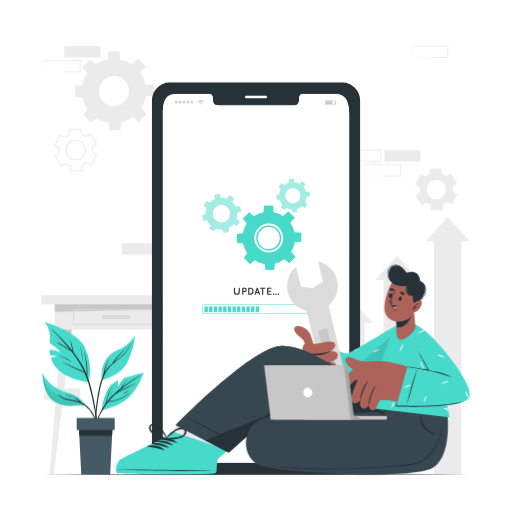
t = 0.00 s
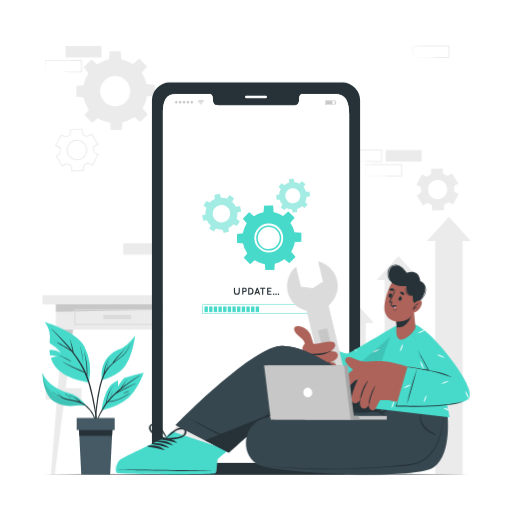
t = 1.05 s
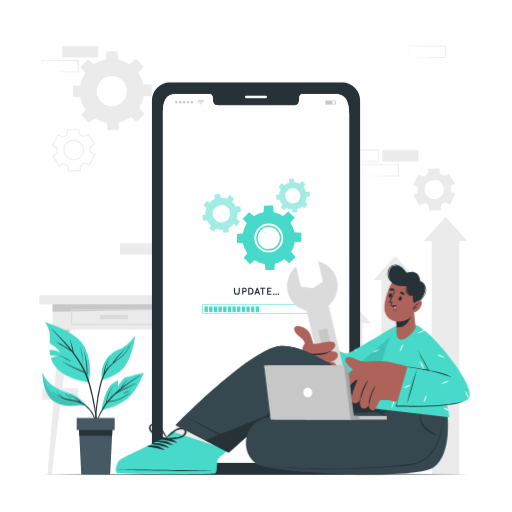
t = 1.95 s
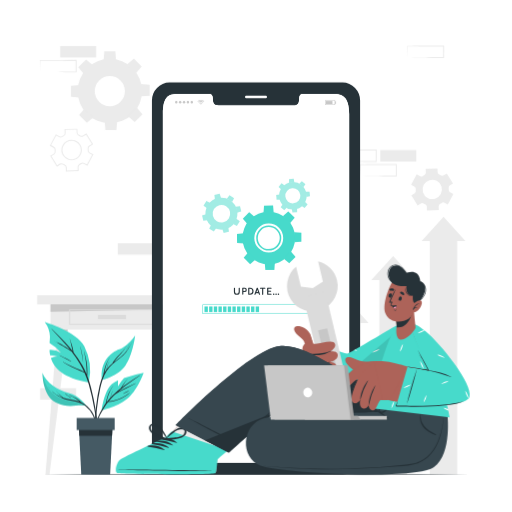
t = 3.00 s
t = 4.05 s: frame unchanged from t = 1.95 s, image omitted
t = 4.95 s: frame unchanged from t = 1.05 s, image omitted

The animated SVG that drew these frames (rendered in a browser with its animation timeline set to each time). Animation: 1 CSS @keyframes rule; one cycle of 6.00 s, repeats indefinitely.

<svg class="animated" id="freepik_stories-operating-system-upgrade" xmlns="http://www.w3.org/2000/svg" viewBox="0 0 500 500" version="1.1" xmlns:xlink="http://www.w3.org/1999/xlink" xmlns:svgjs="http://svgjs.com/svgjs"><style>svg#freepik_stories-operating-system-upgrade:not(.animated) .animable {opacity: 0;}svg#freepik_stories-operating-system-upgrade.animated #freepik--background-complete--inject-82 {animation: 6s Infinite  linear shake;animation-delay: 0s;}svg#freepik_stories-operating-system-upgrade.animated #freepik--Character--inject-82 {animation: 3s Infinite  linear shake;animation-delay: 0s;}            @keyframes shake {                10%, 90% {                    transform: translate3d(-1px, 0, 0);                  }                  20%, 80% {                    transform: translate3d(2px, 0, 0);                  }                  30%, 50%, 70% {                    transform: translate3d(-4px, 0, 0);                  }                  40%, 60% {                    transform: translate3d(4px, 0, 0);                  }            }        </style><g id="freepik--background-complete--inject-82" class="animable" style="transform-origin: 249.42px 253.94px;"><g id="el6g5b0cv2vet"><rect x="402.07" y="365.04" width="35.16" height="11.19" style="fill: rgb(235, 235, 235); transform-origin: 419.65px 370.635px; transform: rotate(180deg);" class="animable"></rect></g><g id="el354cf23e8fg"><rect x="119.11" y="237.55" width="35.16" height="11.19" style="fill: rgb(235, 235, 235); transform-origin: 136.69px 243.145px; transform: rotate(180deg);" class="animable"></rect></g><path d="M421.68,390.34c5.84-.09,20.81-.34,26.45-.41l8.71,0-.46.45,0-11.19.5.5c-5.84,0-20.73-.07-26.37-.15l-8.79-.11.24-.24-.24,11.19Zm0,0-.23-11.19v-.23h.24c4.39-.06,13.2-.16,17.58-.2l17.58-.07h.5v.5l0,11.19v.46h-.45l-8.87,0c-5.6-.06-20.5-.32-26.29-.42Z" style="fill: rgb(235, 235, 235); transform-origin: 439.4px 384.725px;" id="el9gjpokgan9o" class="animable"></path><path d="M336.2,157.72c5.84-.1,20.81-.35,26.45-.41l8.71,0-.46.45,0-11.19.5.5c-5.84,0-20.73-.07-26.37-.15l-8.79-.11.24-.24-.24,11.19Zm0,0L336,146.53v-.23h.24c4.39-.06,13.2-.16,17.58-.2l17.58-.07h.5v.5l-.05,11.19v.46h-.45l-8.87,0c-5.6-.07-20.5-.32-26.29-.42Z" style="fill: rgb(235, 235, 235); transform-origin: 353.95px 152.105px;" id="eldytq1bvzwnt" class="animable"></path><path d="M355.81,171.83c5.84-.1,20.81-.35,26.45-.41l8.71,0-.46.45,0-11.19.5.5c-5.84,0-20.73-.07-26.37-.15l-8.79-.11.24-.24-.24,11.19Zm0,0-.23-11.19v-.23h.24c4.39-.06,13.2-.16,17.58-.2l17.58-.07h.5v.5l0,11.19v.46H391l-8.87,0c-5.6-.07-20.5-.32-26.29-.42Z" style="fill: rgb(235, 235, 235); transform-origin: 373.53px 166.215px;" id="el3zmksh491ls" class="animable"></path><g id="elzu270q7bbql"><rect x="375.35" y="146.53" width="35.16" height="11.19" style="fill: rgb(235, 235, 235); transform-origin: 392.93px 152.125px; transform: rotate(180deg);" class="animable"></rect></g><g id="el9hs6x47g4"><rect x="43.16" y="379.15" width="35.16" height="11.19" style="fill: rgb(235, 235, 235); transform-origin: 60.74px 384.745px; transform: rotate(180deg);" class="animable"></rect></g><g id="el47b7aumm9l8"><rect x="62.77" y="44.93" width="35.16" height="11.19" style="fill: rgb(235, 235, 235); transform-origin: 80.35px 50.525px; transform: rotate(180deg);" class="animable"></rect></g><path d="M43.16,70.23c5.84-.1,20.81-.35,26.45-.41l8.71,0-.46.45,0-11.19.5.5c-5.84,0-20.73-.07-26.37-.15l-8.79-.11L43.4,59l-.24,11.19Zm0,0L42.92,59v-.23h.24c4.39-.06,13.19-.16,17.58-.2l17.58-.07h.5V59l0,11.19v.46h-.45l-8.87,0c-5.6-.07-20.51-.32-26.29-.42Z" style="fill: rgb(235, 235, 235); transform-origin: 60.87px 64.575px;" id="elxbxdwowj10r" class="animable"></path><path d="M402.07,56.12c5.84-.1,20.81-.34,26.45-.41l8.71,0-.46.45,0-11.19.5.5-17.58-.07c-4.38,0-13.2-.13-17.58-.19l.24-.24-.24,11.19Zm0,0-.24-11.19V44.7h.24c4.39-.06,13.2-.16,17.58-.2l17.58-.07h.5v.5l-.05,11.19v.46h-.45l-8.87,0c-5.6-.07-20.5-.32-26.29-.42Z" style="fill: rgb(235, 235, 235); transform-origin: 419.78px 50.505px;" id="el7gvckjpvr8e" class="animable"></path><rect x="40.29" y="288.36" width="146.12" height="8.92" style="fill: rgb(235, 235, 235); transform-origin: 113.35px 292.82px;" id="elcst1od9ac06" class="animable"></rect><rect x="53.32" y="297.28" width="120.06" height="24.61" style="fill: rgb(235, 235, 235); transform-origin: 113.35px 309.585px;" id="ely7afxn22mv8" class="animable"></rect><polygon points="173.38 302.14 53.32 304.53 53.32 297.28 173.38 297.28 173.38 302.14" style="fill: rgb(199, 199, 199); transform-origin: 113.35px 300.905px;" id="el3e5tpdljrd7" class="animable"></polygon><path d="M155.29,317.24H71.41v-15.3h83.88Zm-82.88-1h81.88v-13.3H72.41Z" style="fill: rgb(219, 219, 219); transform-origin: 113.35px 309.59px;" id="elhuif3eq5b9l" class="animable"></path><rect x="99.69" y="307.53" width="27.33" height="4.13" style="fill: rgb(219, 219, 219); transform-origin: 113.355px 309.595px;" id="elfzdza2jcysv" class="animable"></rect><polygon points="52.35 463.45 48.37 463.45 59.94 321.9 70.08 321.9 52.35 463.45" style="fill: rgb(235, 235, 235); transform-origin: 59.225px 392.675px;" id="elb51p2lr645a" class="animable"></polygon><polygon points="70.08 321.9 68.89 331.37 59.17 331.37 59.94 321.9 70.08 321.9" style="fill: rgb(199, 199, 199); transform-origin: 64.625px 326.635px;" id="el4x3kw5zdyd" class="animable"></polygon><polygon points="174.35 463.45 178.33 463.45 166.76 321.9 156.62 321.9 174.35 463.45" style="fill: rgb(235, 235, 235); transform-origin: 167.475px 392.675px;" id="elc339mmfshzr" class="animable"></polygon><polygon points="156.62 321.9 157.81 331.37 167.53 331.37 166.76 321.9 156.62 321.9" style="fill: rgb(199, 199, 199); transform-origin: 162.075px 326.635px;" id="elg64kpseqtqp" class="animable"></polygon><path d="M68.31,167.55l-.13-4a2.25,2.25,0,0,0-1.31-1.95c-.27-.12-.53-.25-.79-.39s-.51-.29-.76-.44a2.25,2.25,0,0,0-2.36,0l-3.43,2.13-6.61-10.66,3.42-2.13a2.21,2.21,0,0,0,1-2.11,15.06,15.06,0,0,1-.05-1.78,2.24,2.24,0,0,0-1.17-2l-3.56-1.9,5.93-11.06,3.56,1.91a2.25,2.25,0,0,0,2.34-.16c.49-.34,1-.65,1.52-.94a2.21,2.21,0,0,0,1.18-2l-.12-4,12.53-.39.13,4A2.23,2.23,0,0,0,81,131.51l.78.4.76.43a2.22,2.22,0,0,0,2.34,0l3.46-2.13,6.61,10.66L91.5,143a2.22,2.22,0,0,0-1,2.11,15,15,0,0,1,0,1.77,2.24,2.24,0,0,0,1.17,2l3.56,1.91-5.93,11.06L85.76,160a2.22,2.22,0,0,0-2.34.15,14.56,14.56,0,0,1-1.51.93,2.27,2.27,0,0,0-1.19,2l.13,4Zm-4.21-8.16a3.32,3.32,0,0,1,1.73.49l.72.4c.25.14.49.26.74.38a3.21,3.21,0,0,1,1.89,2.82l.1,3,10.54-.33-.1-3a3.22,3.22,0,0,1,1.71-2.94,14.65,14.65,0,0,0,1.42-.88,3.2,3.2,0,0,1,3.38-.21l2.68,1.43,5-9.29-2.67-1.44a3.25,3.25,0,0,1-1.7-2.94,13.15,13.15,0,0,0,0-1.66,3.23,3.23,0,0,1,1.5-3.05l2.59-1.61-5.56-9-2.6,1.61a3.23,3.23,0,0,1-3.39,0c-.23-.15-.47-.28-.71-.41s-.49-.26-.74-.37a3.24,3.24,0,0,1-1.89-2.83l-.1-3L68,126.87l.09,3a3.23,3.23,0,0,1-1.7,2.94,16.13,16.13,0,0,0-1.43.88,3.23,3.23,0,0,1-3.38.22l-2.68-1.44-5,9.3,2.67,1.43a3.26,3.26,0,0,1,1.7,2.94,13.47,13.47,0,0,0,.05,1.68,3.24,3.24,0,0,1-1.51,3l-2.58,1.59,5.56,9,2.58-1.6A3.13,3.13,0,0,1,64.1,159.39Zm9.81-2.9a10,10,0,1,1,8.78-5.25A9.89,9.89,0,0,1,73.91,156.49Zm0-18.91a8.95,8.95,0,1,0,4.22,1.06A9,9,0,0,0,73.94,137.58Z" style="fill: rgb(235, 235, 235); transform-origin: 73.895px 146.615px;" id="el8je6jqc3ln8" class="animable"></path><path d="M414.84,198.77a2.74,2.74,0,0,1,2.88,0c.25.15.49.29.74.42l.77.39a2.74,2.74,0,0,1,1.6,2.38l.11,3.54,11.54-.36-.11-3.54a2.76,2.76,0,0,1,1.45-2.49,16.83,16.83,0,0,0,1.46-.9,2.75,2.75,0,0,1,2.87-.19l3.11,1.67,5.46-10.17-3.12-1.67a2.76,2.76,0,0,1-1.43-2.49c0-.58,0-1.15-.05-1.72a2.71,2.71,0,0,1,1.27-2.58l3-1.87-6.09-9.81-3,1.87a2.72,2.72,0,0,1-2.87,0l-.74-.42-.76-.38a2.74,2.74,0,0,1-1.61-2.39l-.1-3.54-11.54.36.11,3.53a2.75,2.75,0,0,1-1.44,2.49,13.84,13.84,0,0,0-1.47.91A2.75,2.75,0,0,1,414,172l-3.11-1.67-5.46,10.18,3.11,1.67a2.74,2.74,0,0,1,1.44,2.49,14.12,14.12,0,0,0,0,1.72,2.73,2.73,0,0,1-1.27,2.58l-3,1.87,6.09,9.8Zm2.9-18.22a9.45,9.45,0,1,1,3.87,12.8A9.46,9.46,0,0,1,417.74,180.55Z" style="fill: rgb(235, 235, 235); transform-origin: 426.075px 185.01px;" id="elqar232le1w" class="animable"></path><path d="M79.74,89a31.49,31.49,0,1,0,31.49-31.49A31.49,31.49,0,0,0,79.74,89Zm16.78,0a14.71,14.71,0,1,1,14.71,14.7A14.71,14.71,0,0,1,96.52,89Z" style="fill: rgb(235, 235, 235); transform-origin: 111.23px 89px;" id="el26xyi01fxwk" class="animable"></path><polygon points="105.17 58.79 117.28 58.79 116.62 50.22 105.84 50.22 105.17 58.79" style="fill: rgb(235, 235, 235); transform-origin: 111.225px 54.505px;" id="elke7onefjvl" class="animable"></polygon><polygon points="128.23 62.87 136.79 71.44 142.38 64.9 134.76 57.28 128.23 62.87" style="fill: rgb(235, 235, 235); transform-origin: 135.305px 64.36px;" id="eln2c2yybjqu" class="animable"></polygon><polygon points="141.64 82.06 141.64 94.17 150.21 93.5 150.21 82.73 141.64 82.06" style="fill: rgb(235, 235, 235); transform-origin: 145.925px 88.115px;" id="elqbu7sm2ba1n" class="animable"></polygon><polygon points="137.56 105.11 129 113.67 135.53 119.26 143.15 111.65 137.56 105.11" style="fill: rgb(235, 235, 235); transform-origin: 136.075px 112.185px;" id="elg1mh7qyxeku" class="animable"></polygon><polygon points="118.38 118.53 106.26 118.53 106.93 127.1 117.7 127.1 118.38 118.53" style="fill: rgb(235, 235, 235); transform-origin: 112.32px 122.815px;" id="elrjwfaq0c6ah" class="animable"></polygon><polygon points="95.32 114.44 86.76 105.88 81.17 112.42 88.79 120.03 95.32 114.44" style="fill: rgb(235, 235, 235); transform-origin: 88.245px 112.955px;" id="elxfmlg5m04tb" class="animable"></polygon><polygon points="81.91 95.26 81.91 83.15 73.33 83.82 73.33 94.59 81.91 95.26" style="fill: rgb(235, 235, 235); transform-origin: 77.62px 89.205px;" id="elxgw166ltjap" class="animable"></polygon><polygon points="85.99 72.21 94.55 63.64 88.02 58.05 80.4 65.67 85.99 72.21" style="fill: rgb(235, 235, 235); transform-origin: 87.475px 65.13px;" id="elnmenlbvphkg" class="animable"></polygon><polygon points="409.35 273.46 401.35 273.46 401.35 463.45 374.49 463.45 374.49 273.46 366.51 273.46 387.93 249.94 409.35 273.46" style="fill: rgb(235, 235, 235); transform-origin: 387.93px 356.695px;" id="elr8ff85m449c" class="animable"></polygon><polygon points="458.55 235.31 450.54 235.31 450.54 463.45 423.69 463.45 423.69 235.31 415.7 235.31 437.13 211.78 458.55 235.31" style="fill: rgb(235, 235, 235); transform-origin: 437.125px 337.615px;" id="els30ccirr6zc" class="animable"></polygon><polygon points="363.98 315.42 355.98 315.42 355.98 463.45 329.13 463.45 329.13 315.42 321.14 315.42 342.56 291.89 363.98 315.42" style="fill: rgb(235, 235, 235); transform-origin: 342.56px 377.67px;" id="ellr5g2rn79ak" class="animable"></polygon></g><g id="freepik--Floor--inject-82" class="animable" style="transform-origin: 250px 463.448px;"><path d="M41.45,463.45c133.61-.61,283.49-.62,417.1,0-133.61.61-283.49.61-417.1,0Z" style="fill: rgb(38, 50, 56); transform-origin: 250px 463.448px;" id="elvlf0xyqwuzb" class="animable"></path></g><g id="freepik--Device--inject-82" class="animable" style="transform-origin: 250px 272.01px;"><path d="M334.51,80.6h-169A17.26,17.26,0,0,0,148.36,98V446a17.27,17.27,0,0,0,17.11,17.42h169A17.29,17.29,0,0,0,351.64,446V98A17.28,17.28,0,0,0,334.51,80.6Zm6.43,354.67c0,9.16-6.86,16.57-15.32,16.57H174.39c-8.49,0-15.34-7.41-15.34-16.57V111.21c0-18.66,6.85-19.57,15.34-19.57h30.29c1.76,0,3.2,2,3.2,4.48v1.07c0,5.81,3.18,5.83,7.09,5.83h70c4,0,7.09,0,7.09-5.83V96.12c0-2.48,1.42-4.48,3.22-4.48h30.29c8.46,0,15.32,2.48,15.32,19.57Z" style="fill: rgb(38, 50, 56); transform-origin: 250px 272.01px;" id="eldqtgwty5ggg" class="animable"></path><path d="M259.55,95.76H240.44a1.18,1.18,0,0,1-1.18-1.18h0a1.18,1.18,0,0,1,1.18-1.18h19.11a1.18,1.18,0,0,1,1.18,1.18h0A1.18,1.18,0,0,1,259.55,95.76Z" style="fill: rgb(255, 255, 255); transform-origin: 249.995px 94.58px;" id="elj19xai8tz5f" class="animable"></path><path d="M341,111.21V435.27c0,9.16-6.86,16.57-15.32,16.57H174.39c-8.48,0-15.34-7.41-15.34-16.57V111.21c0-18.66,6.86-19.57,15.34-19.57h30.29c1.76,0,3.2,2,3.2,4.48v1.07c0,5.81,3.18,5.83,7.09,5.83H285c3.94,0,7.09,0,7.09-5.83V96.12c0-2.48,1.42-4.48,3.21-4.48h30.3C334.09,91.64,341,94.12,341,111.21Z" style="fill: rgb(255, 255, 255); transform-origin: 250.025px 271.74px;" id="el1qplne8q4ye" class="animable"></path><g id="freepik--u5Zjqx--inject-82" class="animable" style="transform-origin: 196.175px 99.815px;"><path d="M199.45,98.92l-.29.29-.17.16a4,4,0,0,0-5.64,0l-.16-.17-.29-.29h0l0,0,.37-.33a5.16,5.16,0,0,1,.86-.54,4.14,4.14,0,0,1,1.14-.38c.18,0,.37,0,.56-.08h.5l.39,0a4.77,4.77,0,0,1,1,.25,4.94,4.94,0,0,1,.7.33,4.48,4.48,0,0,1,.67.47l.31.28Z" style="fill: rgb(199, 199, 199); transform-origin: 196.175px 98.475px;" id="el1gxf2fvcts5" class="animable"></path><path d="M194.28,100.29l-.47-.46a3.35,3.35,0,0,1,4.72,0l-.47.46a2.68,2.68,0,0,0-3.78,0Z" style="fill: rgb(199, 199, 199); transform-origin: 196.17px 99.5738px;" id="elp1t5wvxca3h" class="animable"></path><path d="M197.6,100.76l-.46.46a1.35,1.35,0,0,0-1.94,0c-.15-.16-.31-.31-.46-.46A2,2,0,0,1,197.6,100.76Z" style="fill: rgb(199, 199, 199); transform-origin: 196.17px 100.689px;" id="elprysyrg0jk" class="animable"></path><path d="M196.59,101.63a.42.42,0,0,1-.42.42.41.41,0,0,1-.41-.42.41.41,0,0,1,.41-.41A.41.41,0,0,1,196.59,101.63Z" style="fill: rgb(199, 199, 199); transform-origin: 196.175px 101.635px;" id="el8nirlqrh7ts" class="animable"></path></g><path d="M170.91,99.8a1.21,1.21,0,1,1,1.2,1.21A1.2,1.2,0,0,1,170.91,99.8Z" style="fill: rgb(199, 199, 199); transform-origin: 172.12px 99.8px;" id="elcq2dj4dkeeo" class="animable"></path><path d="M174.7,99.8a1.21,1.21,0,1,1,1.21,1.21A1.21,1.21,0,0,1,174.7,99.8Z" style="fill: rgb(199, 199, 199); transform-origin: 175.91px 99.8px;" id="elump2e2rgj9f" class="animable"></path><path d="M178.5,99.8a1.21,1.21,0,1,1,1.21,1.21A1.21,1.21,0,0,1,178.5,99.8Z" style="fill: rgb(199, 199, 199); transform-origin: 179.71px 99.8px;" id="el3k9e7c3ju8c" class="animable"></path><path d="M182.3,99.8a1.21,1.21,0,1,1,1.2,1.21A1.2,1.2,0,0,1,182.3,99.8Z" style="fill: rgb(199, 199, 199); transform-origin: 183.51px 99.8px;" id="elw3yuc8dw84g" class="animable"></path><path d="M186.1,99.8a1.21,1.21,0,1,1,1.2,1.21A1.2,1.2,0,0,1,186.1,99.8Z" style="fill: rgb(199, 199, 199); transform-origin: 187.31px 99.8px;" id="el99bgyvmzq4b" class="animable"></path><path d="M327.31,102.44h-9.83V97.88h9.83Zm-9.32-.51h8.8V98.39H318Z" style="fill: rgb(199, 199, 199); transform-origin: 322.395px 100.16px;" id="elnz7264bv7b" class="animable"></path><rect x="318.3" y="98.66" width="6.33" height="3" style="fill: rgb(199, 199, 199); transform-origin: 321.465px 100.16px;" id="eljyu27zgfoji" class="animable"></rect><rect x="327.31" y="98.94" width="0.87" height="2.43" style="fill: rgb(199, 199, 199); transform-origin: 327.745px 100.155px;" id="el8np0mu5e8v6" class="animable"></rect><polygon points="182.22 434.33 181.33 434.33 181.33 438.41 179.67 438.41 179.67 436.33 176.73 436.33 176.73 438.41 175.06 438.41 175.06 434.33 174.18 434.33 178.2 430.18 182.22 434.33" style="fill: rgb(235, 235, 235); transform-origin: 178.2px 434.295px;" id="eldkmh76cmaia" class="animable"></polygon><rect x="316.51" y="430.18" width="9.69" height="1.38" style="fill: rgb(235, 235, 235); transform-origin: 321.355px 430.87px;" id="elcjyl1p3p3nb" class="animable"></rect><rect x="316.51" y="433.6" width="9.69" height="1.39" style="fill: rgb(235, 235, 235); transform-origin: 321.355px 434.295px;" id="el54905a8l14g" class="animable"></rect><rect x="316.51" y="437.03" width="9.69" height="1.39" style="fill: rgb(235, 235, 235); transform-origin: 321.355px 437.725px;" id="el87978m4b3ai" class="animable"></rect><polygon points="253.04 434.44 250.28 437.38 247.53 434.44 248.01 433.98 250.28 436.4 252.55 433.98 253.04 434.44" style="fill: rgb(235, 235, 235); transform-origin: 250.285px 435.68px;" id="el7bmf6ejqj8v" class="animable"></polygon><path d="M250.28,440.42a5,5,0,1,1,5-5A5,5,0,0,1,250.28,440.42Zm0-9.35a4.35,4.35,0,1,0,4.34,4.34A4.34,4.34,0,0,0,250.28,431.07Z" style="fill: rgb(235, 235, 235); transform-origin: 250.28px 435.42px;" id="ela1jsjm0zj79" class="animable"></path><path d="M262.5,244.64a12.22,12.22,0,1,0-12.28-12.15A12.23,12.23,0,0,0,262.5,244.64Zm-10.79-12.15a10.73,10.73,0,1,1,10.78,10.66A10.73,10.73,0,0,1,251.71,232.49Zm10.79,12.15a12.22,12.22,0,1,0-12.28-12.15A12.23,12.23,0,0,0,262.5,244.64Zm-10.79-12.15a10.73,10.73,0,1,1,10.78,10.66A10.73,10.73,0,0,1,251.71,232.49Zm10.79,12.15a12.22,12.22,0,1,0-12.28-12.15A12.23,12.23,0,0,0,262.5,244.64Zm-10.79-12.15a10.73,10.73,0,1,1,10.78,10.66A10.73,10.73,0,0,1,251.71,232.49Zm10.87,25.68a25.75,25.75,0,1,0-25.89-25.6A25.76,25.76,0,0,0,262.58,258.17Zm-14.26-25.66a14.11,14.11,0,1,1,14.19,14A14.14,14.14,0,0,1,248.32,232.51Zm1.9,0a12.22,12.22,0,1,0,12.14-12.28A12.22,12.22,0,0,0,250.22,232.49Zm1.49,0a10.73,10.73,0,1,1,10.78,10.66A10.73,10.73,0,0,1,251.71,232.49Zm10.79,12.15a12.22,12.22,0,1,0-12.28-12.15A12.23,12.23,0,0,0,262.5,244.64Zm-10.79-12.15a10.73,10.73,0,1,1,10.78,10.66A10.73,10.73,0,0,1,251.71,232.49Zm10.79,12.15a12.22,12.22,0,1,0-12.28-12.15A12.23,12.23,0,0,0,262.5,244.64Zm-10.79-12.15a10.73,10.73,0,1,1,10.78,10.66A10.73,10.73,0,0,1,251.71,232.49Z" style="fill: rgb(71, 218, 203); transform-origin: 262.44px 232.42px;" id="elzioxtavuw7" class="animable"></path><polygon points="257.34 207.77 267.24 207.71 266.65 200.71 257.84 200.76 257.34 207.77" style="fill: rgb(71, 218, 203); transform-origin: 262.29px 204.24px;" id="elbz9gkq0pzdk" class="animable"></polygon><polygon points="276.2 211 283.24 217.95 287.78 212.58 281.52 206.4 276.2 211" style="fill: rgb(71, 218, 203); transform-origin: 281.99px 212.175px;" id="el69ruiupvr3p" class="animable"></polygon><polygon points="287.26 226.61 287.32 236.51 294.32 235.93 294.27 227.12 287.26 226.61" style="fill: rgb(71, 218, 203); transform-origin: 290.79px 231.56px;" id="elgubm38xsyn" class="animable"></polygon><polygon points="284.04 245.48 277.08 252.52 282.45 257.06 288.64 250.79 284.04 245.48" style="fill: rgb(71, 218, 203); transform-origin: 282.86px 251.27px;" id="el9lswozve4j" class="animable"></polygon><polygon points="268.42 256.54 258.52 256.59 259.11 263.6 267.91 263.55 268.42 256.54" style="fill: rgb(71, 218, 203); transform-origin: 263.47px 260.07px;" id="elvdocv5dtgh" class="animable"></polygon><polygon points="249.55 253.31 242.51 246.35 237.98 251.72 244.24 257.91 249.55 253.31" style="fill: rgb(71, 218, 203); transform-origin: 243.765px 252.13px;" id="elmrdjy9hb8qj" class="animable"></polygon><polygon points="238.5 237.69 238.44 227.79 231.43 228.38 231.48 237.19 238.5 237.69" style="fill: rgb(71, 218, 203); transform-origin: 234.965px 232.74px;" id="el0x61djp4jlmr" class="animable"></polygon><polygon points="241.72 218.83 248.68 211.79 243.31 207.25 237.12 213.51 241.72 218.83" style="fill: rgb(71, 218, 203); transform-origin: 242.9px 213.04px;" id="el9bxdta8ijbr" class="animable"></polygon><g id="eli6m1f3tuo0p"><g style="opacity: 0.5; transform-origin: 216.445px 208.375px;" class="animable"><path d="M231.45,205.1a15.63,15.63,0,1,0-11.74,18.74A15.63,15.63,0,0,0,231.45,205.1ZM218.13,217a8.57,8.57,0,1,1,6.43-10.27A8.58,8.58,0,0,1,218.13,217Z" style="fill: rgb(71, 218, 203); transform-origin: 216.218px 208.605px;" id="elj0n3m30boe" class="animable"></path><polygon points="209.93 194.66 215.79 193.32 214.52 189.24 209.31 190.44 209.93 194.66" style="fill: rgb(71, 218, 203); transform-origin: 212.55px 191.95px;" id="elwvz08edyftr" class="animable"></polygon><polygon points="221.54 194.07 226.63 197.27 228.61 193.48 224.08 190.65 221.54 194.07" style="fill: rgb(71, 218, 203); transform-origin: 225.075px 193.96px;" id="el9k6cxepogle" class="animable"></polygon><polygon points="230.16 201.87 231.51 207.72 235.58 206.45 234.38 201.24 230.16 201.87" style="fill: rgb(71, 218, 203); transform-origin: 232.87px 204.48px;" id="el2iolp8snv7z" class="animable"></polygon><polygon points="230.75 213.47 227.56 218.57 231.34 220.54 234.18 216.01 230.75 213.47" style="fill: rgb(71, 218, 203); transform-origin: 230.87px 217.005px;" id="ela92p3wfhslw" class="animable"></polygon><polygon points="222.96 222.09 217.1 223.44 218.37 227.51 223.59 226.31 222.96 222.09" style="fill: rgb(71, 218, 203); transform-origin: 220.345px 224.8px;" id="el5kpgvmvpwqt" class="animable"></polygon><polygon points="211.35 222.68 206.26 219.49 204.28 223.27 208.81 226.11 211.35 222.68" style="fill: rgb(71, 218, 203); transform-origin: 207.815px 222.8px;" id="elwgsudl5uzgf" class="animable"></polygon><polygon points="202.73 214.89 201.38 209.03 197.31 210.31 198.51 215.52 202.73 214.89" style="fill: rgb(71, 218, 203); transform-origin: 200.02px 212.275px;" id="elqhukysqqwc" class="animable"></polygon><polygon points="202.14 203.28 205.33 198.19 201.55 196.21 198.71 200.74 202.14 203.28" style="fill: rgb(71, 218, 203); transform-origin: 202.02px 199.745px;" id="elucf2qa6fysr" class="animable"></polygon></g></g><g id="elrda5che30y"><g style="opacity: 0.5; transform-origin: 286.195px 191.035px;" class="animable"><path d="M299.34,190a13.42,13.42,0,1,0-12.19,14.55A13.41,13.41,0,0,0,299.34,190Zm-12.72,8.51a7.36,7.36,0,1,1,6.68-8A7.37,7.37,0,0,1,286.62,198.52Z" style="fill: rgb(71, 218, 203); transform-origin: 285.973px 191.182px;" id="elaj5kw9r6jdw" class="animable"></path><polygon points="282.27 178.6 287.41 178.15 286.81 174.54 282.23 174.94 282.27 178.6" style="fill: rgb(71, 218, 203); transform-origin: 284.82px 176.57px;" id="elil9kp0ah5vn" class="animable"></polygon><polygon points="292.21 179.47 296.16 182.78 298.29 179.8 294.77 176.85 292.21 179.47" style="fill: rgb(71, 218, 203); transform-origin: 295.25px 179.815px;" id="eld1nlmff45mn" class="animable"></polygon><polygon points="298.62 187.11 299.08 192.25 302.69 191.65 302.29 187.07 298.62 187.11" style="fill: rgb(71, 218, 203); transform-origin: 300.655px 189.66px;" id="el40f31z3dgtd" class="animable"></polygon><polygon points="297.75 197.05 294.44 201 297.42 203.13 300.37 199.61 297.75 197.05" style="fill: rgb(71, 218, 203); transform-origin: 297.405px 200.09px;" id="el77upq3772v5" class="animable"></polygon><polygon points="290.11 203.46 284.97 203.92 285.58 207.53 290.15 207.13 290.11 203.46" style="fill: rgb(71, 218, 203); transform-origin: 287.56px 205.495px;" id="elxvkqv3b7zfc" class="animable"></polygon><polygon points="280.18 202.59 276.22 199.28 274.09 202.26 277.61 205.21 280.18 202.59" style="fill: rgb(71, 218, 203); transform-origin: 277.135px 202.245px;" id="el375iw0tzjg" class="animable"></polygon><polygon points="273.76 194.95 273.31 189.81 269.7 190.42 270.1 194.99 273.76 194.95" style="fill: rgb(71, 218, 203); transform-origin: 271.73px 192.4px;" id="els5z6sn5rqd" class="animable"></polygon><polygon points="274.63 185.02 277.94 181.06 274.96 178.93 272.01 182.45 274.63 185.02" style="fill: rgb(71, 218, 203); transform-origin: 274.975px 181.975px;" id="el0v8s1f54nt4r" class="animable"></polygon></g></g><path d="M302.26,306.68H197.74v-9.39H302.26Zm-104-.5H301.76v-8.39H198.24Z" style="fill: rgb(71, 218, 203); transform-origin: 250px 301.985px;" id="elzpia3q5sqdk" class="animable"></path><rect x="199.67" y="299.23" width="3.29" height="5.51" style="fill: rgb(71, 218, 203); transform-origin: 201.315px 301.985px;" id="ell6jopziz6c" class="animable"></rect><rect x="204.22" y="299.23" width="3.29" height="5.51" style="fill: rgb(71, 218, 203); transform-origin: 205.865px 301.985px;" id="elb9x2l7nc7f" class="animable"></rect><rect x="208.77" y="299.23" width="3.29" height="5.51" style="fill: rgb(71, 218, 203); transform-origin: 210.415px 301.985px;" id="elc098r9rt9m" class="animable"></rect><rect x="213.31" y="299.23" width="3.29" height="5.51" style="fill: rgb(71, 218, 203); transform-origin: 214.955px 301.985px;" id="ele6cj9lk64w" class="animable"></rect><rect x="217.86" y="299.23" width="3.29" height="5.51" style="fill: rgb(71, 218, 203); transform-origin: 219.505px 301.985px;" id="elzq32gwizysj" class="animable"></rect><rect x="222.41" y="299.23" width="3.29" height="5.51" style="fill: rgb(71, 218, 203); transform-origin: 224.055px 301.985px;" id="elfdsaoez427u" class="animable"></rect><rect x="226.95" y="299.23" width="3.29" height="5.51" style="fill: rgb(71, 218, 203); transform-origin: 228.595px 301.985px;" id="ell3r4cv444n" class="animable"></rect><rect x="231.5" y="299.23" width="3.29" height="5.51" style="fill: rgb(71, 218, 203); transform-origin: 233.145px 301.985px;" id="elye6opbxp69b" class="animable"></rect><rect x="236.05" y="299.23" width="3.29" height="5.51" style="fill: rgb(71, 218, 203); transform-origin: 237.695px 301.985px;" id="el888ch94yh8j" class="animable"></rect><rect x="240.6" y="299.23" width="3.29" height="5.51" style="fill: rgb(71, 218, 203); transform-origin: 242.245px 301.985px;" id="elqrbazooppu" class="animable"></rect><rect x="245.14" y="299.23" width="3.29" height="5.51" style="fill: rgb(71, 218, 203); transform-origin: 246.785px 301.985px;" id="elvb3izcct55" class="animable"></rect><rect x="249.69" y="299.23" width="3.29" height="5.51" style="fill: rgb(71, 218, 203); transform-origin: 251.335px 301.985px;" id="elx00l9jv8vod" class="animable"></rect><path d="M231.29,287.88A2.89,2.89,0,0,1,228.4,285v-3.56a.54.54,0,0,1,.55-.55.56.56,0,0,1,.56.55V285a1.78,1.78,0,1,0,3.56,0v-3.56a.55.55,0,0,1,.56-.55.54.54,0,0,1,.55.55V285A2.89,2.89,0,0,1,231.29,287.88Z" style="fill: rgb(38, 50, 56); transform-origin: 231.29px 284.385px;" id="el3rf7l5e9vih" class="animable"></path><path d="M238.87,285.16h-1.23v2.17a.56.56,0,0,1-1.11,0v-5.9a.55.55,0,0,1,.55-.55h1.79a2.14,2.14,0,1,1,0,4.28Zm-1.23-1.11h1.23a1,1,0,1,0,0-2.06h-1.23Z" style="fill: rgb(38, 50, 56); transform-origin: 238.77px 284.348px;" id="elx9ukcoy2ib8" class="animable"></path><path d="M242.36,287.33v-5.9a.54.54,0,0,1,.55-.55h1.18a3.5,3.5,0,0,1,0,7h-1.18A.55.55,0,0,1,242.36,287.33Zm1.11-.56h.62a2.39,2.39,0,0,0,0-4.78h-.62Z" style="fill: rgb(38, 50, 56); transform-origin: 244.975px 284.38px;" id="elag7wh710d2k" class="animable"></path><path d="M252.47,286.23H250l-.49,1.3a.56.56,0,0,1-.52.35.41.41,0,0,1-.19,0,.56.56,0,0,1-.33-.72l2.21-5.88a.56.56,0,0,1,.53-.35.55.55,0,0,1,.53.35l2.21,5.88a.56.56,0,0,1-.33.72.38.38,0,0,1-.19,0,.54.54,0,0,1-.51-.35Zm-.41-1.1-.81-2.15-.81,2.15Z" style="fill: rgb(38, 50, 56); transform-origin: 251.21px 284.411px;" id="elnfp3nmwaiv" class="animable"></path><path d="M258.64,282h-1.59v5.34a.55.55,0,0,1-.55.55.55.55,0,0,1-.55-.55V282h-1.58a.56.56,0,0,1-.55-.56.54.54,0,0,1,.55-.55h4.27a.55.55,0,0,1,.55.55A.56.56,0,0,1,258.64,282Z" style="fill: rgb(38, 50, 56); transform-origin: 256.505px 284.39px;" id="elruqnrn68c78" class="animable"></path><path d="M260.84,287.33v-5.9a.54.54,0,0,1,.55-.55h3.27a.55.55,0,0,1,.55.55.56.56,0,0,1-.55.56H262v1.83h2.33a.56.56,0,0,1,0,1.11H262v1.84h2.71a.56.56,0,0,1,0,1.11h-3.27A.55.55,0,0,1,260.84,287.33Z" style="fill: rgb(38, 50, 56); transform-origin: 263.025px 284.381px;" id="elmcwo6wgrix" class="animable"></path><path d="M267.29,286.46a.76.76,0,0,1,.75.75.75.75,0,0,1-.75.74.74.74,0,0,1-.74-.74A.75.75,0,0,1,267.29,286.46Z" style="fill: rgb(38, 50, 56); transform-origin: 267.295px 287.205px;" id="elho5f0h0mqrh" class="animable"></path><path d="M269.59,286.46a.76.76,0,0,1,.75.75.75.75,0,0,1-.75.74.74.74,0,0,1-.74-.74A.75.75,0,0,1,269.59,286.46Z" style="fill: rgb(38, 50, 56); transform-origin: 269.595px 287.205px;" id="elmgod5vuv7fd" class="animable"></path><path d="M271.89,286.46a.76.76,0,0,1,.75.75.75.75,0,0,1-.75.74.74.74,0,0,1-.74-.74A.75.75,0,0,1,271.89,286.46Z" style="fill: rgb(38, 50, 56); transform-origin: 271.895px 287.205px;" id="elkjw5ertmugm" class="animable"></path></g><g id="freepik--Character--inject-82" class="animable animator-active" style="transform-origin: 285.949px 359.327px;"><path d="M394.1,328.08c-15.42,26.29-39.63,49.78-46.05,52.17-7,2.6-33.05-5.38-46-10.05-4.24-1.53,4.43-31.4,9-32.94s24.76,10.72,29.62,9.53c1.53-.37,28.43-16.06,43.2-25.94C397.63,311.64,398.78,320.1,394.1,328.08Z" style="fill: rgb(173, 99, 89); transform-origin: 348.75px 348.798px;" id="el2ff80e9wyzn" class="animable"></path><path d="M303.94,375.72l11.69-39.36s20.33,9.61,23.7,8.85,34.56-19.94,45.92-26.26,19.95-2.3,5.52,17.49c-15.57,21.36-33.61,41.75-40.67,44.64C340.8,384.87,303.94,375.72,303.94,375.72Z" style="fill: rgb(71, 218, 203); transform-origin: 351.15px 349.096px;" id="elccrlhsed934" class="animable"></path><path d="M348.05,361.91a14.46,14.46,0,0,0-1,4,14.47,14.47,0,0,0,2-3.66,14.3,14.3,0,0,0,1-4A15.22,15.22,0,0,0,348.05,361.91Zm-1.17-20.55-1.09.61a13.34,13.34,0,0,0,3.1.64A12.17,12.17,0,0,0,346.88,341.36ZM329.94,374a14.24,14.24,0,0,0-4-1,15.9,15.9,0,0,0,7.7,3A14.76,14.76,0,0,0,329.94,374ZM325,351a15.11,15.11,0,0,0-2.17-3.54A15.91,15.91,0,0,0,326.2,355,14.78,14.78,0,0,0,325,351Zm41.88-8.76a14.68,14.68,0,0,0-3.55,2.16,14.75,14.75,0,0,0,4-1.19,14.37,14.37,0,0,0,3.55-2.16A14.86,14.86,0,0,0,366.9,342.22Zm-59.06,20.36-.37,1.25a13.12,13.12,0,0,0,3-1.92A12.52,12.52,0,0,0,307.84,362.58Z" style="fill: rgb(255, 255, 255); transform-origin: 339.165px 358.525px;" id="elyxwqo5seki" class="animable"></path><path d="M313.48,374.91a37.18,37.18,0,0,0,1.38-4.18c.4-1.24.82-2.48,1.21-3.74.85-2.73,1.71-5.46,2.54-8.19s1.68-5.46,2.48-8.19,1.7-5.43,2.35-8.2a.09.09,0,0,0-.18-.05c-1.18,2.58-2.09,5.3-3,8s-1.78,5.32-2.61,8-1.6,5.48-2.33,8.23c-.36,1.33-.66,2.67-1,4a33.85,33.85,0,0,0-.95,4.31A.07.07,0,0,0,313.48,374.91Z" style="fill: rgb(38, 50, 56); transform-origin: 318.407px 358.612px;" id="elm9s710h9ind" class="animable"></path><g id="elb1ny3yuwg2a"><path d="M322.25,379.59c10.69,1.92,23,3.46,27.84,1.48,7.07-2.88,25.11-23.26,40.69-44.63,9.16-12.58,9-18.78,4.8-20Z" style="opacity: 0.1; transform-origin: 360.297px 349.217px;" class="animable"></path></g><path d="M329.08,273.6a24.74,24.74,0,0,0-18.48-18.39l4.68,19.72-9.83,6.35L293.82,280l-4.68-19.73a24.76,24.76,0,1,0,39.94,13.31Z" style="fill: rgb(219, 219, 219); transform-origin: 304.988px 279.632px;" id="el2e336ogwi3c" class="animable"></path><path d="M313.74,423.49a24.74,24.74,0,0,0,18.48,18.39l-4.68-19.72,9.82-6.35L349,417.07l4.68,19.73a24.76,24.76,0,1,0-39.94-13.31Z" style="fill: rgb(219, 219, 219); transform-origin: 337.832px 417.448px;" id="el91u3pip8p9" class="animable"></path><g id="elva1x3ge4t6j"><rect x="309.73" y="285.58" width="22.06" height="120.42" style="fill: rgb(219, 219, 219); transform-origin: 320.76px 345.79px; transform: rotate(-13.35deg);" class="animable"></rect></g><g id="el2f3u8kh9m1h"><rect x="316.21" y="321" width="9.08" height="49.59" style="fill: rgb(199, 199, 199); transform-origin: 320.75px 345.795px; transform: rotate(-13.35deg);" class="animable"></rect></g><path d="M323.35,368.65c2-3.81-3.62-4-3.62-4s8.24-1.63,8.83-6.38c.56-4.57-6.29-4.61-6.78-4.62.43-.09,8-1.79,8.07-6.62.1-5-6.79-3.88-7.23-3.81.38-.21,5.41-3.13,4.66-6.82-1.3-6.33-16.38.78-21.33-.92l-3.11-9.25a13,13,0,0,1-3.1,6.7c-2.3,2.79-3.86,4.64-4.35,6.85a4.74,4.74,0,0,0,2.13,5.25s-4.28,1.64-4.48,5.45c-.1,1.95,2.93,3.84,2.93,3.84s-3.37,1.46-3.34,4.86c0,2.71,3.05,4.19,3.05,4.19s-2.59,2.9-1.67,5.66C295.84,374.56,319,376.81,323.35,368.65Z" style="fill: rgb(173, 99, 89); transform-origin: 311.24px 350.114px;" id="eldmft0xos555" class="animable"></path><path d="M304.91,333.42l-2-7.05c-.13-.24-.27-.49-.41-.71-4.91-8-16.82-9.5-15.1-3,1.3,4.95,9.57,7.62,10.17,12.88h0Z" style="fill: rgb(173, 99, 89); transform-origin: 296.071px 327.066px;" id="el6kro5yrxu8e" class="animable"></path><path d="M296.13,363.62a.06.06,0,0,0,0,.12c7.42,2.59,16.37,3.17,24,.91.25-.08.23-.51-.06-.48A82.19,82.19,0,0,1,296.13,363.62Z" style="fill: rgb(38, 50, 56); transform-origin: 308.187px 364.838px;" id="el2p2md7c1qsm" class="animable"></path><path d="M295.85,354.31c-.09,0-.12.13,0,.16,7.66,2.63,17.75,3,26.18-.63.29-.13.42-.53.08-.41C316.3,355.42,303.23,355.67,295.85,354.31Z" style="fill: rgb(38, 50, 56); transform-origin: 309.042px 354.956px;" id="elpso1yvqor6" class="animable"></path><path d="M323.12,342.72c-8.21,3.17-16.62,3.4-25.29,2.39-.11,0-.12.14,0,.18,4.1,1.65,9.69,1.72,14.05,1.4A23.18,23.18,0,0,0,323.23,343C323.37,342.92,323.3,342.65,323.12,342.72Z" style="fill: rgb(38, 50, 56); transform-origin: 310.524px 344.775px;" id="elwqfleq6tsi" class="animable"></path><path d="M120.28,460.79c2.9,1.11,87.06,2.64,90.36.76.36-.21.26-3.92,1.5-13.53.06-.46,2-2.24,5-4.76,11.26-9.43,37.71-29.32,37.71-29.32l-42-36.49-40.7,40-10.59,10.4s-34.39,18.57-37.79,21S117.39,459.68,120.28,460.79Z" style="fill: rgb(173, 99, 89); transform-origin: 186.982px 419.943px;" id="elx8ql1p0gzd" class="animable"></path><path d="M120.29,460.79c2.9,1.12,87.06,2.64,90.35.76.35-.21.25-3.92,1.5-13.53.05-.46,2-2.24,5-4.76,3.91-3.28,5.77-4.78,11.59-9.31l-53.4-19.63-3.2,3.14-10.58,10.4s-34.39,18.57-37.79,21S117.38,459.68,120.29,460.79Z" style="fill: rgb(235, 235, 235); transform-origin: 173.92px 438.379px;" id="elkcfa4d8ktlp" class="animable"></path><path d="M114.49,462c2.92,1,92.59,2,95.82,0,.76-.47,1.45-5.67,2-12.81.07-.89,9.15-8.15,10.39-9.5l-54.94-18.5-6.94,6.52s-40.44,18.82-43.75,21.38S111.56,460.93,114.49,462Z" style="fill: rgb(71, 218, 203); transform-origin: 167.91px 442.172px;" id="elz2ku1uwzfhj" class="animable"></path><path d="M115.73,458.6c14.09-.18,76.58.42,90.52,1.31.11,0,.11.09,0,.09-14,.49-76.45-.57-90.52-1.17C115.43,458.82,115.43,458.61,115.73,458.6Z" style="fill: rgb(38, 50, 56); transform-origin: 160.919px 459.347px;" id="elpfd3l3lb33n" class="animable"></path><path d="M156.34,428.27c5.56-1,12.33,0,16.52,4,.16.15-.06.38-.24.32A77.81,77.81,0,0,0,156.36,429,.36.36,0,0,1,156.34,428.27Z" style="fill: rgb(38, 50, 56); transform-origin: 164.45px 430.255px;" id="elvi4tj4q5l6g" class="animable"></path><path d="M152.32,430.63c5.55-1,12.32,0,16.51,4,.16.16-.06.38-.24.32a78.45,78.45,0,0,0-16.26-3.58A.35.35,0,0,1,152.32,430.63Z" style="fill: rgb(38, 50, 56); transform-origin: 160.42px 432.615px;" id="el78jdptldb33" class="animable"></path><path d="M148.29,433c5.55-1,12.32,0,16.51,3.95.16.16-.06.39-.24.33a77.81,77.81,0,0,0-16.26-3.58A.35.35,0,0,1,148.29,433Z" style="fill: rgb(38, 50, 56); transform-origin: 156.4px 434.964px;" id="ele296jtpezx" class="animable"></path><path d="M144.26,435.36c5.55-1,12.32,0,16.51,4,.16.15-.06.38-.24.32a78.45,78.45,0,0,0-16.26-3.58A.35.35,0,0,1,144.26,435.36Z" style="fill: rgb(38, 50, 56); transform-origin: 152.362px 437.345px;" id="eln9c8r3qzdd" class="animable"></path><path d="M148.65,423.25c3.88,3.1,9,4.4,13.53,6.15.47.18.85-.26.88-.68a.15.15,0,0,0,.13-.2,29.67,29.67,0,0,0-8.39-12.8c-2.29-2-6.33-3.36-8.54-.39C144.17,418.14,146.38,421.45,148.65,423.25Zm-1.36-4.47c-.9-6.09,5.59-2.83,7.22-1.31a32.69,32.69,0,0,1,2.9,3.21c1.89,2.33,3.42,4.88,5.06,7.37-2.19-1-4.44-1.8-6.66-2.71C153.17,424.25,147.79,422.14,147.29,418.78Z" style="fill: rgb(38, 50, 56); transform-origin: 154.311px 421.524px;" id="elza85rtpri7" class="animable"></path><path d="M181.79,420.29c-1.3-3.47-5.57-3.25-8.32-2a29.53,29.53,0,0,0-11.61,10,.15.15,0,0,0,.08.23.68.68,0,0,0,.65.9c4.86-.42,10.11-.26,14.7-2.15C180,426.13,183,423.57,181.79,420.29Zm-12,7c-2.38.26-4.77.4-7.15.75,2.27-1.93,4.45-4,6.91-5.67a33.06,33.06,0,0,1,3.68-2.27c2-1,9.13-2.35,6.57,3.26C178.43,426.4,172.68,426.94,169.83,427.25Z" style="fill: rgb(38, 50, 56); transform-origin: 171.949px 423.437px;" id="elv1zxb89cgjd" class="animable"></path><path d="M171.54,415.23l51.91,26.9s54.09-49,59-49.32,77.72,49,114.35,49.16c37.94.16,39.86-39.59,39.86-39.59l-55.34-12.71c-39.9-19.66-81.46-55-108.64-51.69C243.21,341.56,171.54,415.23,171.54,415.23Z" style="fill: rgb(55, 71, 79); transform-origin: 304.1px 389.946px;" id="elahm9ns88irm" class="animable"></path><path d="M171.54,415.23l51.91,26.9s54.09-49,59-49.32,77.72,49,114.35,49.16c37.94.16,39.86-39.59,39.86-39.59l-55.34-12.71c-39.9-19.66-81.46-55-108.64-51.69C243.21,341.56,171.54,415.23,171.54,415.23Z" style="fill: rgb(55, 71, 79); transform-origin: 304.1px 389.946px;" id="elogisqb89i1" class="animable"></path><path d="M184.22,408.38c8.76,4.33,6.3,3,15,7.39,4.27,2.17,25.74,13,29.38,15.68a.1.1,0,0,1-.09.17c-4.29-1.44-25.52-12.73-29.74-15-8.64-4.59-6.11-3.36-14.7-8A.13.13,0,1,1,184.22,408.38Z" style="fill: rgb(38, 50, 56); transform-origin: 206.317px 419.99px;" id="elsra9jfw0yff" class="animable"></path><path d="M232.65,429.73c10.15-9,43.4-38.09,44.75-39.17a18.6,18.6,0,0,1,3.47-2.6,3.65,3.65,0,0,1,3.2.26c1.54.72,3,1.5,4.57,2.25l9,4.39c11.64,5.68,23.2,11.5,34.92,17,11.27,5.28,19.32,10.25,31.09,14.31a176.65,176.65,0,0,0,36.11,8.61c1.52.19,3,.35,4.56.49.11,0,.11.18,0,.17a144.87,144.87,0,0,1-35.54-6.61c-11.67-3.58-19.58-8.24-30.65-13.33-11.48-5.29-22.8-10.94-34.11-16.56-6-3-11.94-6-17.93-8.9-1.36-.67-3.29-2.11-4.84-1.4a8.9,8.9,0,0,0-1.79,1.32l-2,1.66c-2.56,2.14-43.33,37.25-44.66,38.26C232.69,430,232.55,429.81,232.65,429.73Z" style="fill: rgb(38, 50, 56); transform-origin: 318.509px 411.574px;" id="elhw6f8jwgff" class="animable"></path><path d="M200.19,430.08l68.73-27.57c-17.56,14.36-45.47,39.62-45.47,39.62Z" style="fill: rgb(38, 50, 56); transform-origin: 234.555px 422.32px;" id="elwl08hdhpqpq" class="animable"></path><path d="M436.7,402.38s-1.92,39.75-39.86,39.59c-31.84-.13-91.11-37.45-109.21-47L348,370.78c11,6.73,22.26,13.41,33.37,18.89Z" style="fill: rgb(38, 50, 56); transform-origin: 362.165px 406.375px;" id="elk7bzzcgjbfi" class="animable"></path><path d="M436.7,402.38s5.54,40.46-13,53.75-149.84,5.8-169.48-1.52-18.85-39.52,3.27-46c21-6.17,109.35-5.72,111.57-6.49.55-.2-7.59-5.58-7.54-5.88l17.75-10.11Z" style="fill: rgb(55, 71, 79); transform-origin: 338.817px 424.787px;" id="el32jxapgbpwi" class="animable"></path><path d="M410.44,404.6c0-.15.27-.09.26,0a17.83,17.83,0,0,0,3.64,11.58c2.9,3.65,7.31,5.83,11.3,8.07.38.21.06.82-.34.68a35.7,35.7,0,0,1-7.06-3.43,17.28,17.28,0,0,1-5.22-4.74A15.52,15.52,0,0,1,410.44,404.6Z" style="fill: rgb(38, 50, 56); transform-origin: 417.966px 414.73px;" id="elnau4lnlo49c" class="animable"></path><path d="M370.65,398.39c1-1.12,2-2.19,3-3.27,2.36-2.58,4.74-5.16,7.2-7.63.24-.24.66.13.44.38-1.68,2-3.44,3.94-5.18,5.89l-2.69,3a19.28,19.28,0,0,0-2.51,2.91c-.67,1.13.1,2.14,1.28,2.32a4.17,4.17,0,0,0,2.92-.93,38,38,0,0,0,5.09-5q1.49-1.53,3-3.05c1.07-1.07,2.21-2.09,3.27-3.16.07-.07.2,0,.13.12-.94,1.18-1.82,2.42-2.76,3.6s-1.91,2.35-2.88,3.51-1.87,2.17-2.84,3.22a11.2,11.2,0,0,1-2.85,2.33c-1.75.93-4.72,1-5.53-1.23A3.1,3.1,0,0,1,370.65,398.39Z" style="fill: rgb(38, 50, 56); transform-origin: 378.136px 395.327px;" id="elgie7zximmnv" class="animable"></path><path d="M256.92,454.85c6.86.43,13.7,1.13,20.55,1.58s13.61.78,20.42,1q20.52.72,41.06.22c13.83-.35,28.76-1.06,42.54-2.36,6.59-.61,13.27-1.08,19.8-2.18a31.15,31.15,0,0,0,15.87-7.24c9.25-8.21,13.26-20.71,15.21-32.73.26-1.61.49-3.23.69-4.85a.09.09,0,0,1,.17,0c-1.35,12.35-3.85,25.19-12.08,34.8a31,31,0,0,1-13.13,9.3c-6.24,2.19-13.08,2.46-19.59,3.05-13.83,1.26-28.82,2-42.7,2.5s-27.94.53-41.91.11-27.92-1.22-41.83-2.52c-1.7-.16-3.39-.33-5.08-.56A.08.08,0,1,1,256.92,454.85Z" style="fill: rgb(38, 50, 56); transform-origin: 345.006px 433.286px;" id="el0d8ybw2c091j" class="animable"></path><path d="M302.51,404.05c4.35-.45,8.69-.88,13.05-1.14s8.82-.46,13.23-.64c8.72-.35,17.47-.63,26.2-.65,5,0,9.91.18,14.86.46.16,0,.13.24,0,.25-8.75.4-17.49.56-26.24.76s-17.46.57-26.19,1c-4.95.25-9.89.39-14.84.58C302.19,404.7,302.15,404.08,302.51,404.05Z" style="fill: rgb(38, 50, 56); transform-origin: 336.111px 403.145px;" id="elts8bn09l5tn" class="animable"></path><path d="M360.49,395.74a66.85,66.85,0,0,1,9.77,5.8,80.78,80.78,0,0,1,9,6.88c.08.08,0,.17-.12.13-3.32-1.72-6.5-3.83-9.65-5.85a93.62,93.62,0,0,1-9.2-6.5C360.06,396,360.21,395.61,360.49,395.74Z" style="fill: rgb(38, 50, 56); transform-origin: 369.735px 402.137px;" id="el41o8p1eln6x" class="animable"></path><path d="M362.06,398.66l77.22,8.91c0-1.58-15.36-79.28-35.3-91.34-3.83-2.32-10.7-2.18-16.83,3.42C376,329.82,361.06,397.61,362.06,398.66Z" style="fill: rgb(71, 218, 203); transform-origin: 400.646px 361.193px;" id="eloogxz7rpn9i" class="animable"></path><path d="M411.09,323.37a14.44,14.44,0,0,0-3.42,2.1,14.78,14.78,0,0,0,4-1.18l.06,0C411.5,324,411.3,323.66,411.09,323.37Zm-13.74,53.36a14.59,14.59,0,0,0-3.54,2.17,14.43,14.43,0,0,0,4-1.18,15,15,0,0,0,3.55-2.17A14.49,14.49,0,0,0,397.35,376.73Zm34.23-2.26a10.11,10.11,0,0,0-.84.66c.33,0,.65-.1,1-.17C431.67,374.8,431.63,374.63,431.58,374.47Zm-65.94,5.58s0,0,0,0c-.13.57-.26,1.12-.39,1.67a12.42,12.42,0,0,0,1.58,2.33A14.43,14.43,0,0,0,365.64,380.05Zm46.74-23.95a15.13,15.13,0,0,0-2.16-3.55,14.49,14.49,0,0,0,1.18,4,14.75,14.75,0,0,0,2.16,3.54A14.43,14.43,0,0,0,412.38,356.1Zm-18.73-40.43-.19.07.25.3A2.38,2.38,0,0,0,393.65,315.67Zm-12.11,45.95a14.24,14.24,0,0,0-4-1,15.9,15.9,0,0,0,7.7,3A14.76,14.76,0,0,0,381.54,361.62Zm56.23,38.16-.9-.38a14.68,14.68,0,0,0-4-1,14.08,14.08,0,0,0,3.65,2c.5.19,1,.36,1.52.51C437.94,400.55,437.86,400.17,437.77,399.78Zm-23.13-10.52a14.39,14.39,0,0,0-1,4,16.08,16.08,0,0,0,3-7.69A14.59,14.59,0,0,0,414.64,389.26ZM383.15,395a14.31,14.31,0,0,0-1,4,16,16,0,0,0,2.95-7.7A14.73,14.73,0,0,0,383.15,395Zm8.39-55.55a14,14,0,0,0-1,4.05,15.68,15.68,0,0,0,2-3.66,14.73,14.73,0,0,0,1-4A14.91,14.91,0,0,0,391.54,339.46Z" style="fill: rgb(255, 255, 255); transform-origin: 401.645px 358.29px;" id="el756efb6ibcx" class="animable"></path><path d="M412.44,321.81c14.35,11,52.16,55.65,44.25,66.24s-62.07,7.06-77.88,2.5c-4.7-1.35,7.37-31.27,12.38-32.75,4.18-1.23,27.63,5.13,28.06,3.77.48-1.53-4.72-11.42-13.1-29.5C396.49,311.23,406.1,316.93,412.44,321.81Z" style="fill: rgb(173, 99, 89); transform-origin: 417.755px 356.102px;" id="el0ub2mcgztpeo" class="animable"></path><path d="M368.09,352.61c-10.84.28-13.58,2-22.85-2.61-6.08-3-10.63-.45-6.5,5.29,6.77,9.38,20.82,12,25.95,11.45Z" style="fill: rgb(173, 99, 89); transform-origin: 352.621px 357.771px;" id="el76mbmvp1mno" class="animable"></path><path d="M397.91,358.16s-13-4.64-24.57-5.49c-8-.59-25.57.08-39.22,19.77-3.23,4.68-4.53,13.63,3.52,7.92,5.73-4.06,8.13-8.36,11.89-10.11,0,0-.3,11.58,4.51,14.64A103.46,103.46,0,0,0,367.17,392a21.21,21.21,0,0,0,1.54-2.34s4.76,2.43,12.62.35Z" style="fill: rgb(173, 99, 89); transform-origin: 364.759px 372.271px;" id="elr3rxb7ponpa" class="animable"></path><path d="M365.61,353.33c-3.36,2.53-10.4,8-14.6,14.49-4.67,7.2-11.71,22.33-6.36,25.72,3.93,2.48,7.12-3.06,7.12-3.06s-1.59,6.87,2.45,8.34c3.68,1.34,5.89-3.1,5.89-3.1s-.25,4.34,3.54,4.94c4.56.73,4.34-8.47,9.59-11.72C374.42,388.21,365.61,353.33,365.61,353.33Z" style="fill: rgb(173, 99, 89); transform-origin: 358.039px 377.016px;" id="el0nob770lopld" class="animable"></path><path d="M359.44,371.48c-2.77,2.89-7.38,11.09-7.75,18.85,0,.17.12.27.16.11a84.67,84.67,0,0,1,7.66-18.92S359.47,371.45,359.44,371.48Z" style="fill: rgb(38, 50, 56); transform-origin: 355.6px 380.997px;" id="elybzs4i3po7" class="animable"></path><path d="M366.57,376.4c-2.13,2.74-6.51,11.4-6.61,19.27,0,.18.13.27.17.11a90.46,90.46,0,0,1,6.51-19.34A0,0,0,0,0,366.57,376.4Z" style="fill: rgb(38, 50, 56); transform-origin: 363.3px 386.132px;" id="elt78fv9qsvdm" class="animable"></path><path d="M349.52,370.18c-3.29,1.59-5.25,3.65-7.83,6.16a46.26,46.26,0,0,1-4,3.55c-1.28,1-3.16,2.49-4.86,1.54a2.86,2.86,0,0,1-1.1-2.71,13.88,13.88,0,0,1,1.25-4.24c0-.05-.07-.1-.09-.05a20,20,0,0,0-1.5,3.84,4.61,4.61,0,0,0,.14,2.75c.82,1.82,3.1,1.7,4.61.91a15.44,15.44,0,0,0,2.5-1.76c.75-.62,1.48-1.28,2.19-1.95,1.46-1.38,2.84-2.84,4.28-4.24a46.45,46.45,0,0,1,4.46-3.69A.07.07,0,0,0,349.52,370.18Z" style="fill: rgb(38, 50, 56); transform-origin: 340.413px 376.328px;" id="el78dnt74v1r2" class="animable"></path><path d="M344.3,383.52a111.13,111.13,0,0,1,5.3-13.27,0,0,0,1,0-.08-.05c-2.27,3-5.47,10.48-6.12,12.82s-1.33,5.24-.94,7.63c.6,3.61,3.1,3.89,4,3.92a4.67,4.67,0,0,0,3-1,9.43,9.43,0,0,0,2.35-3.07c0-.06-.05-.11-.08-.06-1,1.63-2.86,3.38-4.86,3.44a3.3,3.3,0,0,1-2.43-.83,4.3,4.3,0,0,1-1.06-2.81A20.13,20.13,0,0,1,344.3,383.52Z" style="fill: rgb(38, 50, 56); transform-origin: 347.078px 382.386px;" id="eloiyaau9wi" class="animable"></path><path d="M397.91,358.16,387,396s67.73,3.86,71.48-8.44S429.54,335,416,323.94c-15.73-12.82-16.57-7.44-11.45,5.39,5.36,13.43,14.59,32.6,14.59,32.6Z" style="fill: rgb(71, 218, 203); transform-origin: 422.889px 356.589px;" id="elfmp0p2j5xk8" class="animable"></path><path d="M414.64,389.26a14.39,14.39,0,0,0-1,4,16.08,16.08,0,0,0,3-7.69A14.59,14.59,0,0,0,414.64,389.26Zm16.23-41.89a14.82,14.82,0,0,0-4-1,14.25,14.25,0,0,0,3.65,2,14.66,14.66,0,0,0,4,1A14.77,14.77,0,0,0,430.87,347.37Zm25.57,37.69a13.82,13.82,0,0,0-2.17-3.54,15.19,15.19,0,0,0,1.18,4,14.65,14.65,0,0,0,2.17,3.55A14.43,14.43,0,0,0,456.44,385.06ZM434.28,373a17.45,17.45,0,0,0-2.7,1.5,10.11,10.11,0,0,0-.84.66c.33,0,.65-.1,1-.17a16.38,16.38,0,0,0,3-1,14.8,14.8,0,0,0,3.55-2.16A14.16,14.16,0,0,0,434.28,373Zm-36.93,3.76a14.59,14.59,0,0,0-3.54,2.17,14.43,14.43,0,0,0,4-1.18,15,15,0,0,0,3.55-2.17A14.49,14.49,0,0,0,397.35,376.73ZM414,322.35a17.78,17.78,0,0,0-2.77,1l-.12.06a14.44,14.44,0,0,0-3.42,2.1,14.78,14.78,0,0,0,4-1.18l.06,0a16.83,16.83,0,0,0,2.74-1.54Z" style="fill: rgb(255, 255, 255); transform-origin: 425.715px 357.805px;" id="elwmar4wavkwe" class="animable"></path><path d="M440.51,368a78.23,78.23,0,0,0-10.45-4,76.84,76.84,0,0,0-10.8-2.39c-2.08-.32-4.18-.55-6.27-.78-.06,0-.07.09,0,.1a96.15,96.15,0,0,1,10.89,2.28q5.36,1.4,10.64,3c2,.6,4,1.29,5.95,2C440.55,368.17,440.59,368,440.51,368Z" style="fill: rgb(38, 50, 56); transform-origin: 426.747px 364.52px;" id="elb9mroz9z7d7" class="animable"></path><path d="M398.07,358c.34,0,19.18,3,19.81,3.15-.12-.25-4.89-9.22-5.6-10.53-.08-.13-.14-.26-.21-.4-.43-.56-.86-1.13-1.26-1.71l-1.55-2.25a0,0,0,1,1,0,0c.55.73,1.1,1.45,1.64,2.18.25.34.49.68.73,1-.47-.93-.94-1.87-1.4-2.81-.75-1.49-1.44-3-2.13-4.53,0-.05.06-.08.08,0,1.41,2.62,2.89,5.18,4.31,7.79s6.77,12.2,6.74,12.19-20.82-3.68-21.22-3.78A.13.13,0,0,1,398.07,358Z" style="fill: rgb(38, 50, 56); transform-origin: 408.559px 352.065px;" id="el9ldtuje3mri" class="animable"></path><path d="M400.66,381.13c1.19-4.22,2.34-8.46,3.69-12.64.76-2.37,1.52-4.75,2.3-7.12,0-.09.19-.05.17,0-1,4.29-2.07,8.59-3.29,12.83s-2.39,8.44-3.67,12.65c-.72,2.39-1.51,4.74-2.38,7.09,0,0-.09,0-.08,0C398.28,389.63,399.46,385.39,400.66,381.13Z" style="fill: rgb(38, 50, 56); transform-origin: 402.11px 377.628px;" id="elyiywnrqtpie" class="animable"></path><path d="M386.28,396.73c.47-1.19,1-2.89,1.57-4.05.13-.31.36-.29.26,0-.34,1.06-.57,2.23-.89,3.32.94,0,1.89,0,2.84.08l3.29.14c2.14.09,4.29.15,6.43.19q6.53.12,13.05,0a252.58,252.58,0,0,0,26.08-1.84c2.42-.31,4.84-.67,7.24-1.1a71.49,71.49,0,0,0,7-1.52.06.06,0,0,1,0,.12,41.16,41.16,0,0,1-6,1.82c-2.16.47-4.33.88-6.52,1.21-4.35.67-8.73,1.11-13.12,1.43q-13.05.95-26.15.79c-2.45,0-4.89-.08-7.34-.17-1.23,0-2.46-.08-3.69-.15S386.2,396.93,386.28,396.73Z" style="fill: rgb(38, 50, 56); transform-origin: 419.744px 394.647px;" id="elzm1jnp7w0c" class="animable"></path><path d="M390.74,331.64c4.42,1,12-5.75,15-11.23.2-.38-.38-4.33-.87-9.17-.29-2.93-.54-6.21-.55-9.22,0-.61-18.84,4.65-18.84,4.65a48,48,0,0,1,1.87,11.54,6.82,6.82,0,0,1-.13,1.23l0,.21C386.78,322,386.47,330.65,390.74,331.64Z" style="fill: rgb(173, 99, 89); transform-origin: 395.63px 316.855px;" id="elv8zcl30mpvi" class="animable"></path><path d="M403.12,302.11c-.85,5.08-4,17.37-14,17.64a13,13,0,0,1-1.93-.1.65.65,0,0,1,0-.21,6.82,6.82,0,0,0,.13-1.23,47.89,47.89,0,0,0-1.87-11.54S399,302.87,403.12,302.11Z" style="fill: rgb(38, 50, 56); transform-origin: 394.285px 310.932px;" id="elfvlhdulwdkf" class="animable"></path><path d="M410.18,282.39c.93,6.89-5.64,25.27-11,28.73-7.78,5-19,3.78-22.84-5.21-3.76-8.71,5.23-32.52,11.08-35.5C396,266,408.81,272.21,410.18,282.39Z" style="fill: rgb(173, 99, 89); transform-origin: 392.859px 291.506px;" id="elrh44wideoj" class="animable"></path><path d="M389.82,290.44s.08.1.06.15c-.52,1.21-.9,2.69.06,3.52,0,0,0,.09,0,.07C388.62,293.47,389.14,291.51,389.82,290.44Z" style="fill: rgb(38, 50, 56); transform-origin: 389.531px 292.311px;" id="el9b0fhgwhhmb" class="animable"></path><path d="M391.41,289.58c2,.61.67,4.64-1.22,4.07S389.71,289.07,391.41,289.58Z" style="fill: rgb(38, 50, 56); transform-origin: 390.847px 291.62px;" id="elgl487qavvhm" class="animable"></path><path d="M382.54,288.19c0-.05-.12,0-.13.08-.39,1.26-1,2.64-2.31,2.67a0,0,0,0,0,0,.07C381.53,291.28,382.38,289.45,382.54,288.19Z" style="fill: rgb(38, 50, 56); transform-origin: 381.32px 289.603px;" id="elcm4rwkob1ve" class="animable"></path><path d="M381.87,286.51c-1.95-.83-3.47,3.13-1.67,3.91S383.51,287.21,381.87,286.51Z" style="fill: rgb(38, 50, 56); transform-origin: 380.985px 288.458px;" id="elmauca029luj" class="animable"></path><path d="M393.5,288.21a17.37,17.37,0,0,1-1.48-.92c-.56-.36-1-.59-1.33-1.23a.9.9,0,0,1,.38-1,2.25,2.25,0,0,1,2.24.26,3.32,3.32,0,0,1,1.53,1.79A1,1,0,0,1,393.5,288.21Z" style="fill: rgb(38, 50, 56); transform-origin: 392.755px 286.574px;" id="eln13cl5mr93o" class="animable"></path><path d="M381,283.78a17,17,0,0,0,1.74.13,2.84,2.84,0,0,0,1.8-.21.89.89,0,0,0,.31-1.05,2.22,2.22,0,0,0-2-1.11,3.2,3.2,0,0,0-2.29.54A1,1,0,0,0,381,283.78Z" style="fill: rgb(38, 50, 56); transform-origin: 382.578px 282.739px;" id="elvjdp1y6jws" class="animable"></path><path d="M387,302.4a2,2,0,0,1-1.3.37,3.37,3.37,0,0,1-1.23-.77s-.09,0-.08.05a1.75,1.75,0,0,0,1.35,1.21,1.39,1.39,0,0,0,1.36-.76C387.18,302.43,387.09,302.37,387,302.4Z" style="fill: rgb(38, 50, 56); transform-origin: 385.76px 302.633px;" id="elg6stm84n7o" class="animable"></path><path d="M387,298.22a4.48,4.48,0,0,1-3.48.93,5.73,5.73,0,0,1-1.55-.45,1.47,1.47,0,0,1-.28-.14l-.25-.13a.33.33,0,0,1-.16-.36h0a.52.52,0,0,1,.06-.13h0l0-.1c.3-1,.89-2.4.89-2.4-.41.06-2.47.25-2.27-.24a67.82,67.82,0,0,1,6-12.28.12.12,0,0,1,.21.11c-1.44,4-3.57,7.66-5.08,11.62a8,8,0,0,1,2.21.08c.12.08-1.19,2.74-1.29,3.18a.18.18,0,0,1,0,.05,6.25,6.25,0,0,0,4.86.13C387,298,387.11,298.15,387,298.22Z" style="fill: rgb(38, 50, 56); transform-origin: 383.496px 291.037px;" id="el9h6sacqf5il" class="animable"></path><path d="M382.71,298.4a5.33,5.33,0,0,0,1.48,2.25,2.45,2.45,0,0,0,1.34.56c1.09.07,1.42-.83,1.51-1.68a5.66,5.66,0,0,0,0-1.34A6.9,6.9,0,0,1,382.71,298.4Z" style="fill: rgb(38, 50, 56); transform-origin: 384.895px 299.702px;" id="eled4vdmzv1cv" class="animable"></path><path d="M384.19,300.65a2.45,2.45,0,0,0,1.34.56c1.09.07,1.42-.83,1.51-1.68A2.48,2.48,0,0,0,384.19,300.65Z" style="fill: rgb(255, 154, 187); transform-origin: 385.615px 300.32px;" id="elztxzbhntkci" class="animable"></path><path d="M405.36,296.2c-3-.55-2.14-7.48-2.14-7.48s-7.86.62-6-9.39c0,0-9.33,1.16-14.17-2.85-4.13-3.42-5-11.79-.7-15.78,2.44-2.26,8.29-3.61,14.81,5.76,0,0,11.89-5.12,13.29,8.27,0,0,5.28,1.73,4.88,7.12C414.7,290.36,408,296.68,405.36,296.2Z" style="fill: rgb(38, 50, 56); transform-origin: 397.432px 277.639px;" id="el3ymxeejqrwn" class="animable"></path><path d="M397.35,278.63a.08.08,0,0,1,.15.07c-.95,2.34-1.95,4.89-.42,7.24a6,6,0,0,0,6.76,2.61c.15-.05.24.19.08.23a6.47,6.47,0,0,1-6.86-2.15C395.08,284.18,395.85,281.1,397.35,278.63Z" style="fill: rgb(38, 50, 56); transform-origin: 399.938px 283.812px;" id="elmbhcyx13ejh" class="animable"></path><path d="M405.44,294.62c4.54-1.3,8.36-4.16,9.67-8.91a9.44,9.44,0,0,0-.39-6.82c-1-1.93-2.82-2.93-4.38-4.3,0,0,0-.11.05-.08,10.37,4.93,5.22,19.13-4.83,20.66A.29.29,0,0,1,405.44,294.62Z" style="fill: rgb(38, 50, 56); transform-origin: 410.675px 284.837px;" id="elji0ek0rv8g" class="animable"></path><path d="M380.94,260.51c5.85-5.56,14,.6,16.43,6.51,0,0,0,0,0,0-2.36-4.55-8.14-9.72-13.57-7.57-6.56,2.6-6.26,13.61.25,16,.19.07.09.41-.12.35C377.81,274.08,376.6,264.64,380.94,260.51Z" style="fill: rgb(38, 50, 56); transform-origin: 387.863px 267.07px;" id="ely8h64l24t8" class="animable"></path><path d="M403.42,297.12s5.4-5.32,7.9-3.28-2.36,10.3-5.84,10.9a3.37,3.37,0,0,1-4.11-2.6Z" style="fill: rgb(173, 99, 89); transform-origin: 406.689px 299.106px;" id="elmwvapfalbp" class="animable"></path><path d="M409.87,296.17a0,0,0,0,1,0,.09c-2.46.5-4.05,2.4-5.3,4.44a1.87,1.87,0,0,1,2.83,0,.07.07,0,0,1-.08.11,2.09,2.09,0,0,0-2.38.3,10.24,10.24,0,0,0-1.4,1.61c-.15.19-.5,0-.38-.21l0-.05C403.67,299.54,406.69,295.89,409.87,296.17Z" style="fill: rgb(38, 50, 56); transform-origin: 406.503px 299.477px;" id="elm5uadx7wrz" class="animable"></path><rect x="297.76" y="406.21" width="79.98" height="3.58" style="fill: rgb(199, 199, 199); transform-origin: 337.75px 408px;" id="elxd6skqbxe3" class="animable"></rect><polygon points="297.76 406.21 297.76 409.79 352.13 409.79 349.39 406.21 297.76 406.21" style="fill: rgb(166, 166, 166); transform-origin: 324.945px 408px;" id="ellnda0a0ne5d" class="animable"></polygon><polygon points="345.94 409.79 267.99 409.79 261.5 356.85 339.45 356.85 345.94 409.79" style="fill: rgb(166, 166, 166); transform-origin: 303.72px 383.32px;" id="elgwurl8wja68" class="animable"></polygon><polygon points="342.35 409.79 264.39 409.79 257.9 356.85 335.86 356.85 342.35 409.79" style="fill: rgb(199, 199, 199); transform-origin: 300.125px 383.32px;" id="elh0zkca1xcga" class="animable"></polygon><path d="M304.88,382.77a4.49,4.49,0,0,1-3.67,5.25,4.66,4.66,0,0,1-5-4.15,4.49,4.49,0,0,1,3.66-5.25A4.68,4.68,0,0,1,304.88,382.77Z" style="fill: rgb(255, 255, 255); transform-origin: 300.545px 383.32px;" id="el5hjozn5rr8v" class="animable"></path></g><g id="freepik--Plant--inject-82" class="animable" style="transform-origin: 90.8698px 388.985px;"><path d="M99.21,400.69s17.1-3.88,26.47-12.51,14.61-24.11,14.61-24.11a147.9,147.9,0,0,0-19.18,5,32.48,32.48,0,0,0-5.8,8.2,39.44,39.44,0,0,1,0-5.86,25.63,25.63,0,0,0-6.09,3.7C101.4,382,99.21,400.69,99.21,400.69Z" style="fill: rgb(71, 218, 203); transform-origin: 119.75px 382.38px;" id="elpkp3ld5q3" class="animable"></path><path d="M129.61,371.59c2.33-1.61,4.7-3.17,7-4.79a.13.13,0,0,0-.14-.23c-4.4,2.63-8.75,5.44-13,8.39-1.47,1-2.9,2.09-4.33,3.18l.3-.5c.51-.86,1.06-1.7,1.6-2.55a35.53,35.53,0,0,1,3.63-4.84c.05-.06,0-.14-.09-.08-1.33,1.53-2.66,3.05-3.87,4.68-.58.78-1.12,1.58-1.63,2.4-.26.42-.52.85-.77,1.29l-.25.44c-2.21,1.74-4.37,3.55-6.42,5.46-1.27,1.18-2.49,2.41-3.67,3.67.66-2.07,1.23-4.16,2-6.2,0-.07-.09-.1-.11,0-.75,2.14-1.56,4.29-2.14,6.48q-2,2.13-3.74,4.41l.06-.28c.2-.8.4-1.61.61-2.41.42-1.54.87-3.08,1.4-4.6a26.69,26.69,0,0,1,4.59-8.67c.05-.06,0-.14-.09-.08a33.29,33.29,0,0,0-6.54,13.67c-.19.73-.36,1.46-.53,2.19-.08.39-.19.79-.25,1.19-.52.69-1,1.4-1.51,2.12a74.1,74.1,0,0,0-7.24,14.19,167.37,167.37,0,0,0-5.48,17.09c0,.11.14.15.18,0,3.34-10,6.76-20.15,12.48-29.1a66,66,0,0,1,3.91-5.46A32.26,32.26,0,0,0,114,391a36.86,36.86,0,0,0,8.34-4,53.13,53.13,0,0,0,4.27-3.23.06.06,0,1,0-.08-.09,33.8,33.8,0,0,1-7.83,4.74,43,43,0,0,1-8.63,2.9c-1.26.27-2.54.48-3.82.65a72,72,0,0,1,5-5.59c.58-.57,1.17-1.12,1.77-1.68a39.57,39.57,0,0,1,6.32-3.62c2.8-1.36,5.56-2.79,8.33-4.2,1.57-.8,3.12-1.61,4.7-2.38.06,0,0-.13-.06-.1-2.81,1.36-5.67,2.62-8.51,3.92-2.67,1.23-5.37,2.46-7.93,3.89l-.32.2c2.31-2,4.71-3.94,7.17-5.79Q126.1,374,129.61,371.59Z" style="fill: rgb(38, 50, 56); transform-origin: 112.837px 396.93px;" id="el2ey8egn3d84" class="animable"></path><path d="M128.64,380.41c-1.39.61-2.81,1.15-4.19,1.79s-2.75,1.44-4.1,2.23c-.06,0,0,.12.06.09,1.36-.65,2.74-1.26,4.09-1.94s2.75-1.44,4.17-2.06C128.74,380.49,128.71,380.38,128.64,380.41Z" style="fill: rgb(38, 50, 56); transform-origin: 124.517px 382.465px;" id="elk1karhkn8gn" class="animable"></path><path d="M43.66,314.52a24.44,24.44,0,0,1,5.11,14.2c0,1.53-.19,3.67-.37,6.18a40.6,40.6,0,0,1,11.16,9.54,20.13,20.13,0,0,0-11.27-2.7,33.24,33.24,0,0,0,.65,5.11,19.18,19.18,0,0,1,7.25,1.43,16.31,16.31,0,0,0-6.54,1.3c3.05,9.7,12.11,19.66,37.13,23.89a52.46,52.46,0,0,0-4.43-35.2C74.85,323.52,43.66,314.52,43.66,314.52Z" style="fill: rgb(71, 218, 203); transform-origin: 65.8508px 343.995px;" id="elhdh8ghxz455" class="animable"></path><path d="M95.44,415c-.43-4.14-1-8.28-1.62-12.39a245.58,245.58,0,0,0-5-24.49,96.83,96.83,0,0,0-3.61-11.16,16.91,16.91,0,0,0,.1-2c0-.8,0-1.6,0-2.4,0-1.6-.1-3.2-.23-4.8a57.35,57.35,0,0,0-1.54-9.38c-.46-1.78-1-3.54-1.51-5.3a.06.06,0,0,0-.11,0,69.27,69.27,0,0,1,1.84,9.37,89.49,89.49,0,0,1,.85,9.39c0,.86,0,1.72,0,2.58,0,.36,0,.73,0,1.1a80.33,80.33,0,0,0-4.21-8.72A105.91,105.91,0,0,0,71.81,344a5.92,5.92,0,0,0-.21-1.39l-.36-1.68c-.26-1.14-.55-2.28-.86-3.41-.62-2.27-1.44-4.46-2.15-6.7,0-.07-.13,0-.11,0,.66,2.21,1.1,4.51,1.61,6.77.25,1.11.49,2.23.74,3.35.12.55.24,1.11.35,1.67l0,.13c-1-1.28-2-2.54-3.1-3.78-4.78-5.6-10-10.77-15.29-15.9-.65-.63-1.31-1.24-2-1.87-.05-.05-.13,0-.08.09,5,5.26,10,10.57,14.7,16.14,1.12,1.32,2.21,2.66,3.29,4l-1.7-1.13c-1.46-.95-2.93-1.88-4.45-2.73s-3-1.68-4.61-2.45-3.32-1.44-4.87-2.35c-.06,0-.12.08-.05.11a35.67,35.67,0,0,1,4.56,2.53c1.53.9,3,1.81,4.54,2.76s2.95,1.85,4.41,2.8c1.22.79,2.42,1.65,3.68,2.38a117.56,117.56,0,0,1,8,11.67,86.79,86.79,0,0,1,4.15,7.86l-.9-.39-2.29-1-4.43-1.93c-2.8-1.22-5.65-2.34-8.41-3.68a37.19,37.19,0,0,1-4.49-2.5c-.06,0-.11.06,0,.11,5.13,3.53,10.88,6,16.56,8.54l2.46,1.08c.67.3,1.35.64,2,.9a88.61,88.61,0,0,1,4.23,11.59,235.81,235.81,0,0,1,5.44,24.21c1.44,8.17,2.41,16.4,3.16,24.66.09,1,.18,2.06.3,3.09a.33.33,0,0,0,.65,0C96.31,423.34,95.88,419.14,95.44,415Z" style="fill: rgb(38, 50, 56); transform-origin: 73.3078px 374.496px;" id="el0dq2urzfx5so" class="animable"></path><path d="M80.22,345.88c-.46-2.55-1.14-5-1.82-7.53,0-.07-.13,0-.11,0,.63,2.44,1.08,4.93,1.54,7.42s.88,5.06,1.24,7.61c0,0,.07,0,.07,0A68.07,68.07,0,0,0,80.22,345.88Z" style="fill: rgb(38, 50, 56); transform-origin: 79.714px 345.849px;" id="ellsmxaxsj2oi" class="animable"></path><path d="M69.44,352.77A45.37,45.37,0,0,0,64,349.71c-.92-.47-1.84-.92-2.76-1.37s-2-.84-2.89-1.32a.06.06,0,0,0-.06.11c.92.45,1.79,1,2.69,1.5s1.84,1,2.77,1.52c1.83,1,3.63,2.07,5.55,2.87A.14.14,0,0,0,69.44,352.77Z" style="fill: rgb(38, 50, 56); transform-origin: 63.8853px 350.025px;" id="elr2fzfw151r" class="animable"></path><g id="elbsyll2ajpm8"><path d="M99.52,371.07s15.82-3.78,23.09-14.39c6.93-10.14,9.18-27.42,9.35-28.94-.28,1.39-3.55,16.5-14.32,23.53C109.39,356.66,101.42,361.09,99.52,371.07Z" style="fill: rgb(38, 50, 56); opacity: 0.1; transform-origin: 115.74px 349.405px;" class="animable"></path></g><path d="M114.12,343.73a20.25,20.25,0,0,0-5.83,9.61s0,.05,0,0a23.58,23.58,0,0,1,5.86-9.54C114.25,343.77,114.17,343.68,114.12,343.73Z" style="fill: rgb(38, 50, 56); transform-origin: 111.244px 348.539px;" id="ela5b1r1dtrzj" class="animable"></path><path d="M99.52,371.07s15.82-3.78,23.09-14.39c6.93-10.14,9.18-27.42,9.35-28.94a.45.45,0,0,0,0-.11s-7.58,10.79-15.56,13.54S97.23,353.44,99.52,371.07Z" style="fill: rgb(71, 218, 203); transform-origin: 115.59px 349.35px;" id="elwyp77zmiyxa" class="animable"></path><path d="M129.18,333.58a65.33,65.33,0,0,1-4.89,8.37,33.56,33.56,0,0,1-6.51,6.69c-2.15,1.71-4.42,3.26-6.6,4.93a.56.56,0,0,0,0-.08q.61-.9,1.29-1.77c.91-1.16,1.9-2.25,2.9-3.33,2-2.13,4-4.22,5.73-6.53a23.65,23.65,0,0,0,2.54-4.09c0-.07-.08-.1-.11,0-2.57,5.35-7.69,8.77-11.35,13.29a22.25,22.25,0,0,0-1.46,2,7.69,7.69,0,0,0-.91,1.61,33.15,33.15,0,0,0-5.4,5.45,22.58,22.58,0,0,1,.63-3.07,15.71,15.71,0,0,1,1.68-4c0-.06-.06-.12-.1-.06a18.91,18.91,0,0,0-1.84,4,14.32,14.32,0,0,0-.58,3.42h0a31.19,31.19,0,0,0-2.13,3.32c.06-.34.13-.67.19-1,.32-1.58.67-3.15,1.07-4.71a28.06,28.06,0,0,1,3.81-8.91.06.06,0,1,0-.1-.06,33.46,33.46,0,0,0-4.21,8.72c-.51,1.55-.91,3.13-1.27,4.72-.17.78-.33,1.56-.48,2.35-.07.4-.16.81-.23,1.23a57.77,57.77,0,0,0-3.65,10.73,157.53,157.53,0,0,0-3.37,20A165.76,165.76,0,0,0,92.78,418c0,.89.07,1.78.11,2.66,0,.23.36.27.37,0,.16-3.51.25-7,.46-10.54s.51-7,.88-10.51a188.63,188.63,0,0,1,3.3-20.46c1.28-5.78,2.95-11.6,6.11-16.67a31.21,31.21,0,0,1,5.71-6.79c2.22-2,4.64-3.74,7-5.58a38.54,38.54,0,0,0,6.41-6.16,49.94,49.94,0,0,0,5-8.17c.37-.72.76-1.43,1.14-2.14C129.31,333.58,129.21,333.52,129.18,333.58Z" style="fill: rgb(38, 50, 56); transform-origin: 111.021px 377.201px;" id="elpj9i4s8hxxb" class="animable"></path><path d="M126.45,335.9a54.59,54.59,0,0,1-3.53,6.17s0,.09.07.05a43.67,43.67,0,0,0,3.57-6.18C126.59,335.87,126.48,335.84,126.45,335.9Z" style="fill: rgb(38, 50, 56); transform-origin: 124.743px 338.999px;" id="eltrw44hkja5" class="animable"></path><path d="M41.45,364.07s-.25,22.49,13.2,29,20.65,1.08,29.79,3.26h0c-.36-.54-6.88-9.91-17.25-12.49C56.51,381.15,44.69,373.44,41.45,364.07Z" style="fill: rgb(71, 218, 203); transform-origin: 62.9448px 380.237px;" id="ell30zvs1rbhr" class="animable"></path><g id="el58p8i93qn45"><path d="M41.45,364.07s-.25,22.49,13.2,29,20.65,1.08,29.79,3.26h0a50.76,50.76,0,0,0-15.29-4.51C60.66,390.77,44.46,385.24,41.45,364.07Z" style="opacity: 0.1; transform-origin: 62.9448px 380.237px;" class="animable"></path></g><path d="M85.32,396.71A22.31,22.31,0,0,0,80,393.09c-.29-.14-.58-.25-.88-.38a5.47,5.47,0,0,0-.45-.51c-.4-.42-.82-.83-1.26-1.21A20,20,0,0,0,74.67,389c-2.22-1.31-4.66-2.22-6.94-3.44-.07,0-.13.07-.06.1,1.13.59,2.22,1.23,3.31,1.87s2.16,1.22,3.19,1.89a22.46,22.46,0,0,1,2.66,2c.24.21.47.43.7.66A35.88,35.88,0,0,0,73,390.9c-2.46-.49-5-.85-7.41-1.37a36.67,36.67,0,0,1-3.56-1c-1.12-.9-2.23-1.79-3.29-2.77A26.42,26.42,0,0,1,55.25,382c0-.06-.15,0-.1.06a41.24,41.24,0,0,0,5.51,6.08c-.58-.22-1.15-.45-1.72-.71a27.82,27.82,0,0,1-11.46-9.53c0-.06-.14,0-.1.06a31.71,31.71,0,0,0,9.27,8.9,28.29,28.29,0,0,0,5.86,2.77,54.63,54.63,0,0,0,7.28,1.72A52.28,52.28,0,0,1,76.91,393a21.54,21.54,0,0,1,6,3.15,28,28,0,0,1,8,10,50.1,50.1,0,0,1,4.44,16.44c0,.24.4.24.38,0C95.13,413.11,92.61,403.27,85.32,396.71Z" style="fill: rgb(38, 50, 56); transform-origin: 71.5518px 400.323px;" id="elmao1x2uz8da" class="animable"></path><path d="M69.72,389.38A7.68,7.68,0,0,0,67,386.87a9.92,9.92,0,0,1-3.28-2.72c-.05-.06-.15,0-.1.06a10.9,10.9,0,0,0,2.9,2.6,10.14,10.14,0,0,1,3.16,2.62C69.67,389.48,69.75,389.43,69.72,389.38Z" style="fill: rgb(38, 50, 56); transform-origin: 66.6666px 386.788px;" id="elyjwlww7wz5e" class="animable"></path><polygon points="76.85 413.31 77.46 425.67 79.34 463.45 107.54 463.45 109.42 425.67 110.03 413.31 76.85 413.31" style="fill: rgb(69, 90, 100); transform-origin: 93.44px 438.38px;" id="eltbqzysed3v" class="animable"></polygon><polygon points="76.85 413.31 77.46 425.67 109.42 425.67 110.03 413.31 76.85 413.31" style="fill: rgb(38, 50, 56); transform-origin: 93.44px 419.49px;" id="elixg8822ezs" class="animable"></polygon><g id="elhnd45wota4w"><rect x="74.87" y="408.14" width="37.13" height="11.8" style="fill: rgb(69, 90, 100); transform-origin: 93.435px 414.04px; transform: rotate(180deg);" class="animable"></rect></g></g><defs>     <filter id="active" height="200%">         <feMorphology in="SourceAlpha" result="DILATED" operator="dilate" radius="2"></feMorphology>                <feFlood flood-color="#32DFEC" flood-opacity="1" result="PINK"></feFlood>        <feComposite in="PINK" in2="DILATED" operator="in" result="OUTLINE"></feComposite>        <feMerge>            <feMergeNode in="OUTLINE"></feMergeNode>            <feMergeNode in="SourceGraphic"></feMergeNode>        </feMerge>    </filter>    <filter id="hover" height="200%">        <feMorphology in="SourceAlpha" result="DILATED" operator="dilate" radius="2"></feMorphology>                <feFlood flood-color="#ff0000" flood-opacity="0.5" result="PINK"></feFlood>        <feComposite in="PINK" in2="DILATED" operator="in" result="OUTLINE"></feComposite>        <feMerge>            <feMergeNode in="OUTLINE"></feMergeNode>            <feMergeNode in="SourceGraphic"></feMergeNode>        </feMerge>            <feColorMatrix type="matrix" values="0   0   0   0   0                0   1   0   0   0                0   0   0   0   0                0   0   0   1   0 "></feColorMatrix>    </filter></defs></svg>